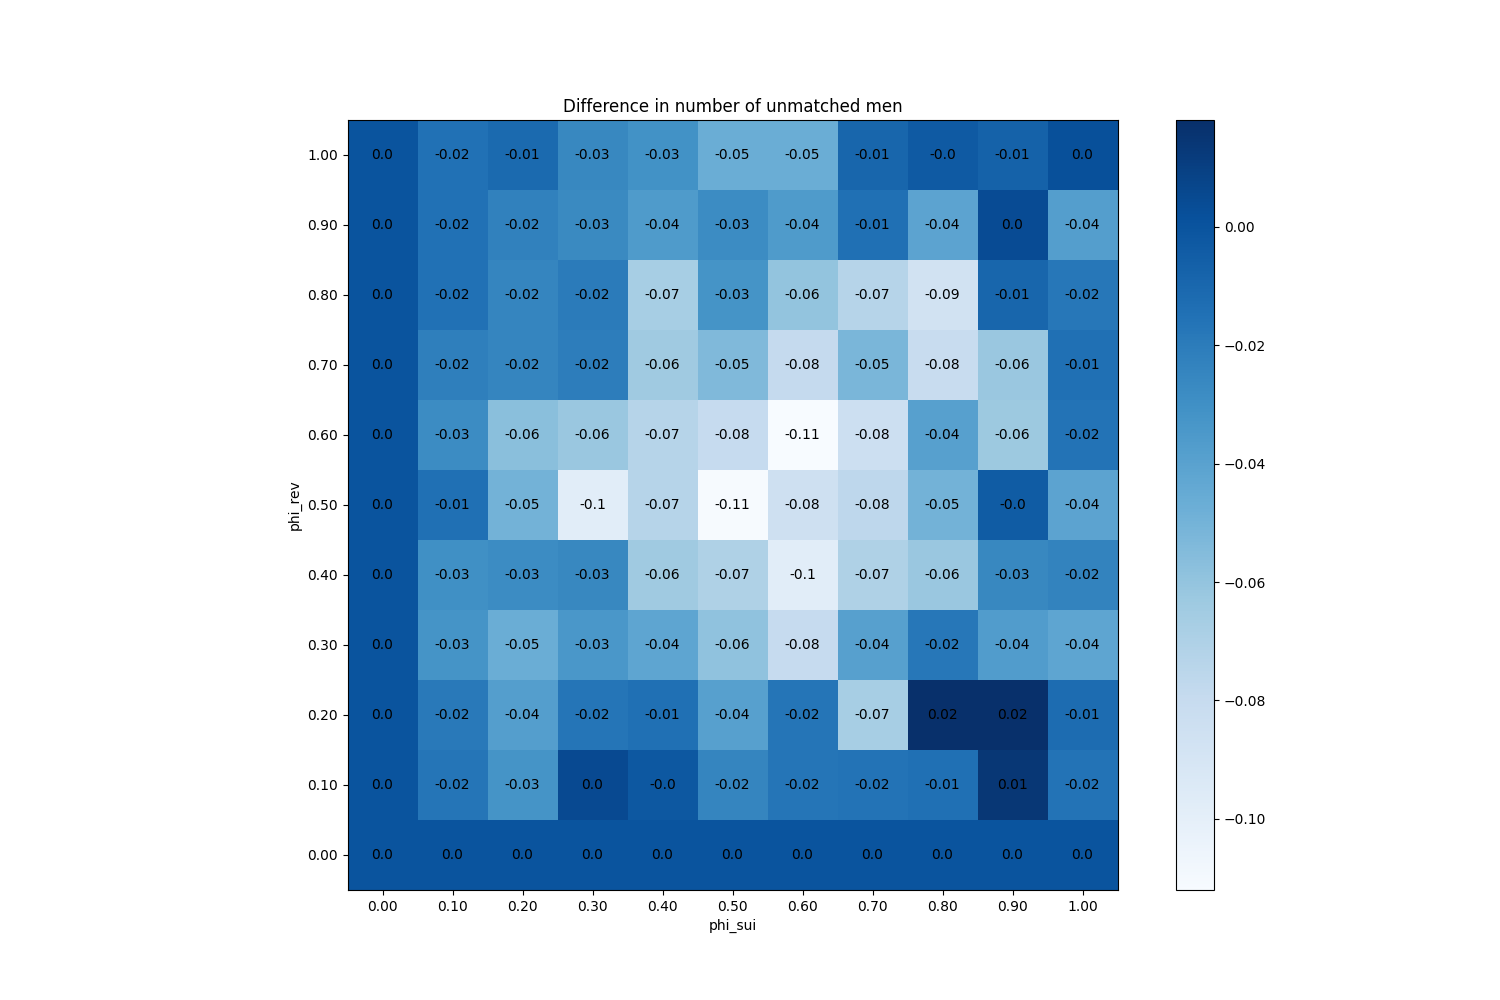

Data behind this chart, as committed beside it:
phi_sui, phi_rev
(0.0, 0.0), 0
(0.0, 0.1), 0
(0.0, 0.2), 0
(0.0, 0.3), 0
(0.0, 0.4), 0
(0.0, 0.5), 0
(0.0, 0.6), 0
(0.0, 0.7), 0
(0.0, 0.8), 0
(0.0, 0.9), 0
(0.0, 1.0), 0
(0.1, 0.0), 0
(0.1, 0.1), -0.017
(0.1, 0.2), -0.019
(0.1, 0.3), -0.032
(0.1, 0.4), -0.03
(0.1, 0.5), -0.014
(0.1, 0.6), -0.028
(0.1, 0.7), -0.022
(0.1, 0.8), -0.015
(0.1, 0.9), -0.015
(0.1, 1.0), -0.015
(0.2, 0.0), 0
(0.2, 0.1), -0.032
(0.2, 0.2), -0.038
(0.2, 0.3), -0.047
(0.2, 0.4), -0.028
(0.2, 0.5), -0.05
(0.2, 0.6), -0.057
(0.2, 0.7), -0.025
(0.2, 0.8), -0.025
(0.2, 0.9), -0.023
(0.2, 1.0), -0.011
(0.3, 0.0), 0
(0.3, 0.1), 0.005
(0.3, 0.2), -0.017
(0.3, 0.3), -0.034
(0.3, 0.4), -0.026
(0.3, 0.5), -0.098
(0.3, 0.6), -0.062
(0.3, 0.7), -0.021
(0.3, 0.8), -0.02
(0.3, 0.9), -0.027
(0.3, 1.0), -0.026
(0.4, 0.0), 0
(0.4, 0.1), -0.002
(0.4, 0.2), -0.014
(0.4, 0.3), -0.042
(0.4, 0.4), -0.064
(0.4, 0.5), -0.073
(0.4, 0.6), -0.073
(0.4, 0.7), -0.064
(0.4, 0.8), -0.067
(0.4, 0.9), -0.036
(0.4, 1.0), -0.031
(0.5, 0.0), 0
(0.5, 0.1), -0.025
(0.5, 0.2), -0.039
(0.5, 0.3), -0.059
(0.5, 0.4), -0.07
... 61 more rows
